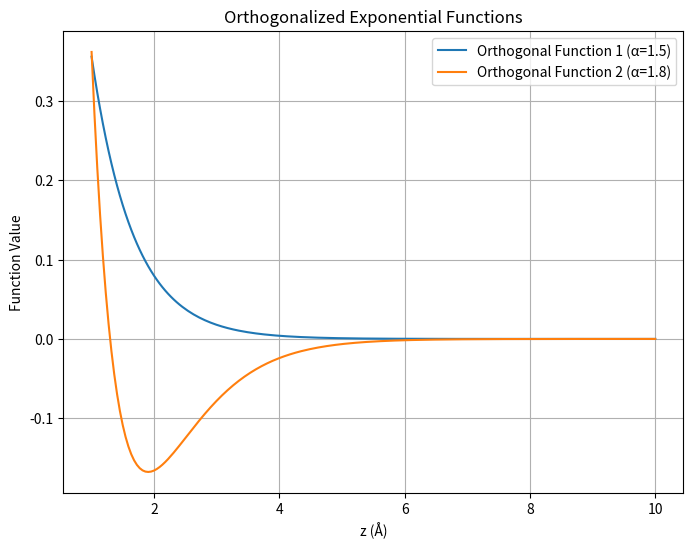
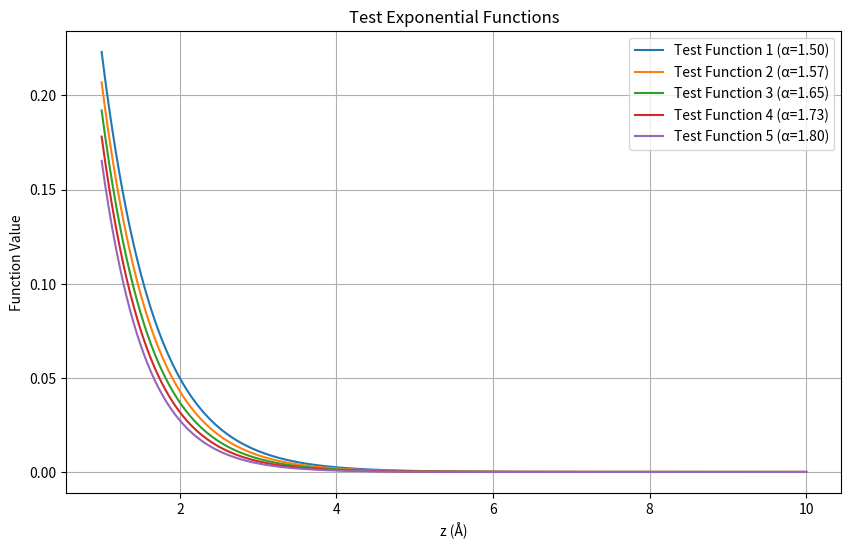
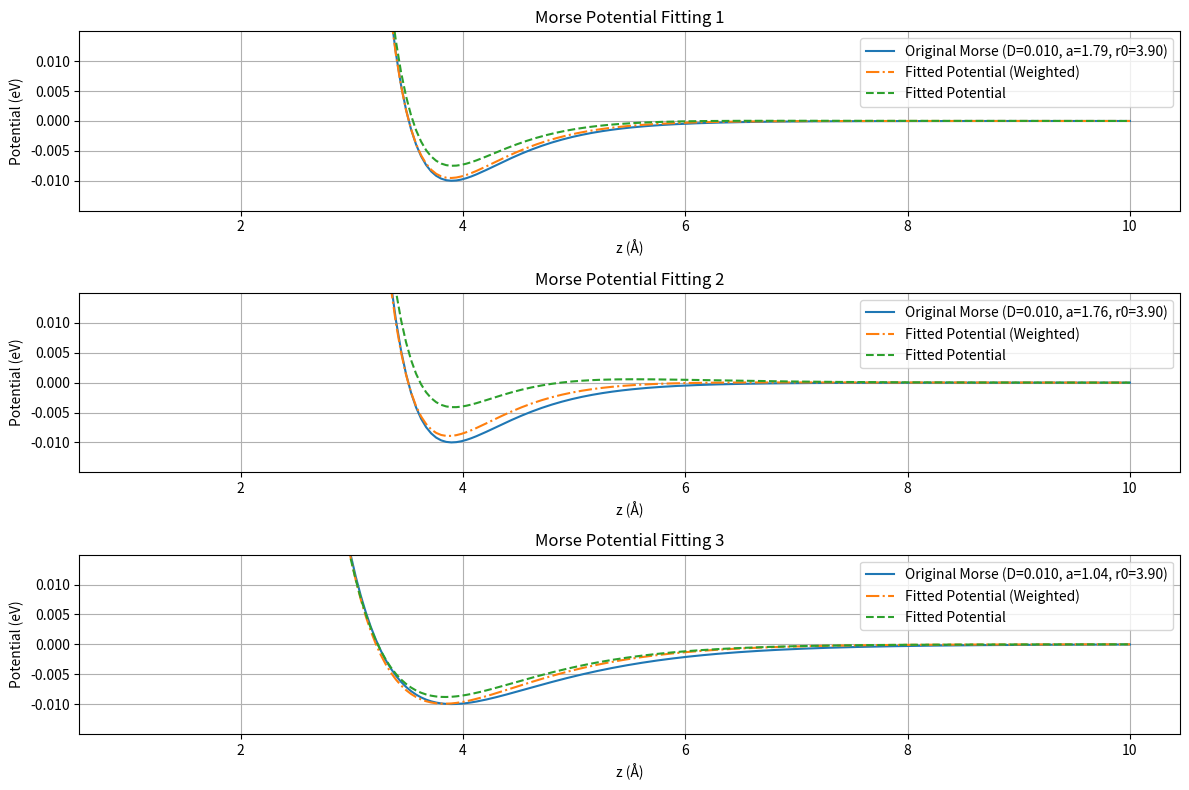

Recreate these plots in Python, in order.
import numpy as np
import matplotlib.pyplot as plt
from scipy.linalg import lstsq
from scipy.optimize import curve_fit

def gram_schmidt(vectors):
    """Orthogonalizes a set of vectors using the Gram-Schmidt process."""
    basis = []
    for v in vectors:
        w = v - np.sum(np.dot(v, b) * b for b in basis)
        if (w > 1.0e-10).any():  # Checks if the vector is not too small
            basis.append(w / np.linalg.norm(w))
    return np.array(basis)

def exponential_decay(z, alpha):
    """Defines an exponential decay function."""
    return np.exp(-alpha * z)

def morse_potential(z, D, a, r0):
    """Defines the Morse potential function."""
    exp_term = np.exp(-a * (z - r0))
    return D * (exp_term**2 - 2 * exp_term)

# --- Parameters ---
z_values = np.linspace(1.0, 10.0, 200) # Z range for functions
alpha_min = 1.5
alpha_max = 1.8

# --- 1) Orthogonalized Exponential Functions ---
print("\n--- 1) Orthogonalized Exponential Functions ---")
# Create two exponential functions with different alphas
f1 = exponential_decay(z_values, alpha_min)
f2 = exponential_decay(z_values, alpha_max)

# Orthogonalize using Gram-Schmidt
orthogonal_basis = gram_schmidt([f1, f2])

# Plot orthogonal basis functions
plt.figure(figsize=(8, 6))
plt.plot(z_values, orthogonal_basis[0], label=f"Orthogonal Function 1 (α={alpha_min:.1f})")
plt.plot(z_values, orthogonal_basis[1], label=f"Orthogonal Function 2 (α={alpha_max:.1f})")
plt.xlabel("z (Å)")
plt.ylabel("Function Value")
plt.title("Orthogonalized Exponential Functions")
plt.legend()
plt.grid(True)
#plt.savefig("orthogonal_exponentials.png")
#plt.show()

# --- 2) Test Functions ---
print("\n--- 2) Test Functions ---")
num_test_functions = 5
alphas_test = np.linspace(alpha_min, alpha_max, num_test_functions)
test_functions = [exponential_decay(z_values, alpha) for alpha in alphas_test]

# Plot test functions
plt.figure(figsize=(10, 6))
for i, func in enumerate(test_functions):
    plt.plot(z_values, func, label=f"Test Function {i+1} (α={alphas_test[i]:.2f})")
plt.xlabel("z (Å)")
plt.ylabel("Function Value")
plt.title("Test Exponential Functions")
plt.legend()
plt.grid(True)
#plt.savefig("test_exponentials.png")
#plt.show()

# --- 3) Fitting Morse Potentials ---
print("\n--- 3) Fitting Morse Potentials ---")

# Na and Cl parameters (example - replace with actual values)
Na_radius = 1.6
Cl_radius = 2.3
Na_energy = 0.01
Cl_energy = 0.01

# Combined parameters (example)
Rij = Na_radius + Cl_radius
Eij = np.sqrt(Na_energy * Cl_energy) # Geometric mean for energy

# Sample Morse parameters
num_morse_potentials = 3
morse_params_list = []
for i in range(num_morse_potentials):
    # Sample Morse parameters (you can modify the sampling logic)
    D = Eij  # Morse depth (eV)
    a = np.random.uniform(1.0, 2.0)  # Morse decay (1/Å)
    r0 = Rij  # Equilibrium distance (Å)
    morse_params_list.append((D, a, r0))
    print(f"  Morse potential {i+1}: D={D:.3f} eV, a={a:.2f} Å^-1, r0={r0:.2f} Å")

# Generate Morse potentials
morse_potentials = [morse_potential(z_values, D, a, r0) for D, a, r0 in morse_params_list]

# Basis functions for fitting
alphas_basis = [alpha_min, alpha_max, 2 * alpha_min, 2 * alpha_max]
basis_functions = [exponential_decay(z_values, alpha) for alpha in alphas_basis]
basis_matrix = np.array(basis_functions).T  # Shape: (n_z, n_basis)

# Fit and plot
plt.figure(figsize=(12, 8))
for i, V_morse in enumerate(morse_potentials):
    # Linear least squares fitting
    coefficients, residuals, rank, singular_values = lstsq(basis_matrix, V_morse)
    fitted_potential = basis_matrix @ coefficients
    
    # Print fitting results
    print(f"\n  Fitting Morse Potential {i+1}:")
    print(f"    Coefficients: {coefficients}")    

    # --- Weighted Fitting ---
    # Find the zero-crossing point of the Morse potential
    zero_crossing_idx = np.where(np.diff(np.sign(V_morse)) < 0)[0]
    if len(zero_crossing_idx) > 0:
        zero_crossing_z = z_values[zero_crossing_idx[0]]
    else:
        zero_crossing_z = None

    # Define weights: mask repulsive region
    weights = np.ones_like(V_morse)
    if zero_crossing_z is not None:
        repulsive_mask = (z_values < zero_crossing_z - 0.5)
        weights[repulsive_mask] = 0.1  # Reduce weight of repulsive region
        print(f"    Zero crossing at z ≈ {zero_crossing_z:.2f} Å, applying weights.")
    else:
        print("    No zero crossing found, using equal weights.")

    # Apply weights to the least squares problem
    weighted_V_morse = V_morse * weights
    weighted_basis_matrix = basis_matrix * weights[:, np.newaxis] # Apply weights to each basis function

    coefficients_weighted, residuals_weighted, rank_weighted, singular_values_weighted = lstsq(weighted_basis_matrix, weighted_V_morse)

    # Reconstruct fitted potential (using original basis matrix)
    fitted_potential_weighted = basis_matrix @ coefficients_weighted

    # Calculate RMSE with and without weights
    rmse_weighted = np.sqrt(np.mean(((fitted_potential_weighted - V_morse)*weights)**2))

    print(f"    Weighted Coefficients: {coefficients_weighted}")
    print(f"    Weighted RMSE: {rmse_weighted:.6f} eV")

    # --- Plotting ---
    plt.subplot(num_morse_potentials, 1, i + 1)  # (rows, cols, panel_number)
    min_V = np.min(V_morse)
    vmax = -1.5 * min_V
    vmin = 1.5 * min_V
    plt.ylim(vmin, vmax)

    rmse = np.sqrt(np.mean((fitted_potential - V_morse)**2))
    print(f"    RMSE: {rmse:.6f} eV")


    # Plotting
    plt.subplot(num_morse_potentials, 1, i + 1) # (rows, cols, panel_number)
    plt.plot(z_values, V_morse, label=f"Original Morse (D={morse_params_list[i][0]:.3f}, a={morse_params_list[i][1]:.2f}, r0={morse_params_list[i][2]:.2f})")
    plt.plot(z_values, fitted_potential_weighted, '-.', label=f"Fitted Potential (Weighted)")
    plt.plot(z_values, fitted_potential, '--', label="Fitted Potential")
    plt.xlabel("z (Å)")
    plt.ylabel("Potential (eV)")
    plt.title(f"Morse Potential Fitting {i+1}")
    plt.legend()
    plt.grid(True)

plt.tight_layout()  # Adjusts subplot params so that the subplot(s) fits in to the figure area.
#plt.savefig("morse_potential_fitting_weighted.png")
plt.show()

print("\n--- Script Completed ---")
